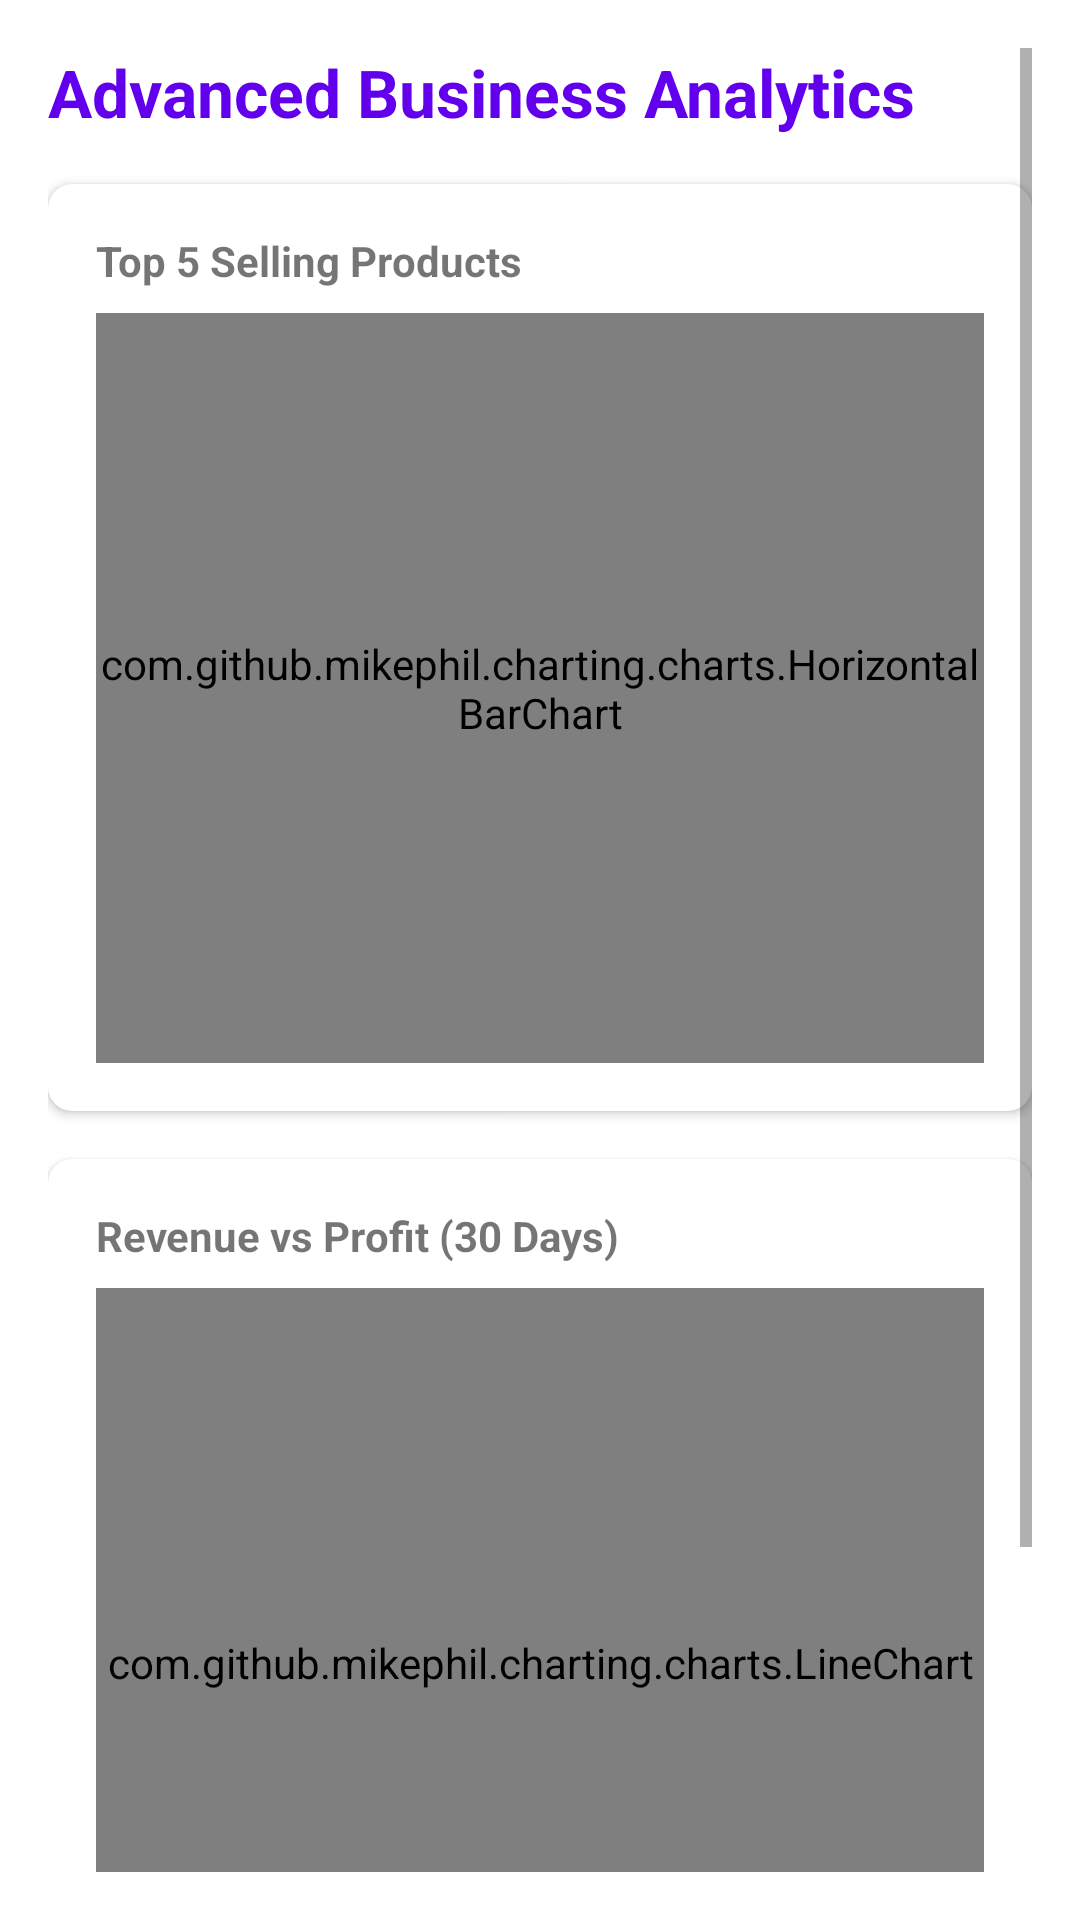

Android layout source for this screen:
<!-- AndroidManifest.xml: application theme AppTheme -->
<!-- res/layout/fragment_analytics.xml -->
<?xml version="1.0" encoding="utf-8"?>
<ScrollView xmlns:android="http://schemas.android.com/apk/res/android"
    xmlns:app="http://schemas.android.com/apk/res-auto"
    android:layout_width="match_parent"
    android:layout_height="match_parent"
    android:padding="16dp">

    <LinearLayout
        android:id="@+id/layoutAnalyticsContent"
        android:layout_width="match_parent"
        android:layout_height="wrap_content"
        android:orientation="vertical">

        <TextView
            android:id="@+id/txtNoData"
            android:layout_width="match_parent"
            android:layout_height="wrap_content"
            android:text="No sales data available for analytics yet. Please record some sales first!"
            android:gravity="center"
            android:padding="64dp"
            android:visibility="gone"/>

        <TextView
            android:layout_width="wrap_content"
            android:layout_height="wrap_content"
            android:text="Advanced Business Analytics"
            android:textSize="22sp"
            android:textStyle="bold"
            android:textColor="?attr/colorPrimary"
            android:layout_marginBottom="16dp"/>

        
        <androidx.cardview.widget.CardView
            android:layout_width="match_parent"
            android:layout_height="wrap_content"
            app:cardCornerRadius="8dp"
            app:cardElevation="2dp"
            android:layout_marginBottom="16dp">

            <LinearLayout
                android:layout_width="match_parent"
                android:layout_height="wrap_content"
                android:padding="16dp"
                android:orientation="vertical">

                <TextView
                    android:layout_width="wrap_content"
                    android:layout_height="wrap_content"
                    android:text="Top 5 Selling Products"
                    android:textStyle="bold"
                    android:layout_marginBottom="8dp"/>

                <com.github.mikephil.charting.charts.HorizontalBarChart
                    android:id="@+id/topProductsBarChart"
                    android:layout_width="match_parent"
                    android:layout_height="250dp" />
            </LinearLayout>
        </androidx.cardview.widget.CardView>

        
        <androidx.cardview.widget.CardView
            android:layout_width="match_parent"
            android:layout_height="wrap_content"
            app:cardCornerRadius="8dp"
            app:cardElevation="2dp"
            android:layout_marginBottom="16dp">

            <LinearLayout
                android:layout_width="match_parent"
                android:layout_height="wrap_content"
                android:padding="16dp"
                android:orientation="vertical">

                <TextView
                    android:layout_width="wrap_content"
                    android:layout_height="wrap_content"
                    android:text="Revenue vs Profit (30 Days)"
                    android:textStyle="bold"
                    android:layout_marginBottom="8dp"/>

                <com.github.mikephil.charting.charts.LineChart
                    android:id="@+id/revenueProfitLineChart"
                    android:layout_width="match_parent"
                    android:layout_height="250dp" />
            </LinearLayout>
        </androidx.cardview.widget.CardView>

        
        <GridLayout
            android:layout_width="match_parent"
            android:layout_height="wrap_content"
            android:columnCount="2"
            android:rowCount="1">

            <androidx.cardview.widget.CardView
                android:layout_width="0dp"
                android:layout_height="wrap_content"
                android:layout_columnWeight="1"
                app:cardCornerRadius="8dp"
                android:layout_margin="4dp">
                <LinearLayout
                    android:layout_width="match_parent"
                    android:layout_height="wrap_content"
                    android:padding="12dp"
                    android:orientation="vertical">
                    <TextView
                        android:layout_width="wrap_content"
                        android:layout_height="wrap_content"
                        android:text="Avg. Ticket Size"
                        android:textSize="12sp"/>
                    <TextView
                        android:id="@+id/txtAvgTicketSize"
                        android:layout_width="wrap_content"
                        android:layout_height="wrap_content"
                        android:text="UGX 0"
                        android:textStyle="bold"
                        android:textColor="?attr/colorPrimary"/>
                </LinearLayout>
            </androidx.cardview.widget.CardView>

            <androidx.cardview.widget.CardView
                android:layout_width="0dp"
                android:layout_height="wrap_content"
                android:layout_columnWeight="1"
                app:cardCornerRadius="8dp"
                android:layout_margin="4dp">
                <LinearLayout
                    android:layout_width="match_parent"
                    android:layout_height="wrap_content"
                    android:padding="12dp"
                    android:orientation="vertical">
                    <TextView
                        android:layout_width="wrap_content"
                        android:layout_height="wrap_content"
                        android:text="Profit Margin"
                        android:textSize="12sp"/>
                    <TextView
                        android:id="@+id/txtProfitMargin"
                        android:layout_width="wrap_content"
                        android:layout_height="wrap_content"
                        android:text="0%"
                        android:textStyle="bold"
                        android:textColor="@color/success_green"/>
                </LinearLayout>
            </androidx.cardview.widget.CardView>
        </GridLayout>

    </LinearLayout>
</ScrollView>
<!-- resources referenced by this layout -->
<resources>
  <color name="success_green">#2E7D32</color>
  <style name="AppTheme" parent="Theme.MaterialComponents.DayNight.NoActionBar">
          
          <item name="colorPrimary">@color/md_primary</item>
          <item name="colorPrimaryVariant">@color/md_primary_dark</item>
          <item name="colorOnPrimary">@color/white</item>
  
          
          <item name="colorSecondary">@color/md_secondary</item>
          <item name="colorSecondaryVariant">@color/md_secondary</item>
          <item name="colorOnSecondary">@color/white</item>
  
          
          <item name="android:windowBackground">@color/md_background</item>
          <item name="colorSurface">@color/md_surface</item>
          <item name="colorOnSurface">#212121</item>
          <item name="colorSurfaceVariant">#E9EFF8</item>
          <item name="colorError">@color/error_red</item>
  
          
          <item name="android:statusBarColor">?attr/colorPrimaryVariant</item>
      </style>
  <color name="md_primary">#1565C0</color>
  <color name="md_primary_dark">#0D47A1</color>
  <color name="white">#FFFFFF</color>
  <color name="md_secondary">#2E7D32</color>
  <color name="md_background">#F8F9FA</color>
  <color name="md_surface">#FFFFFF</color>
  <color name="error_red">#D32F2F</color>
</resources>
